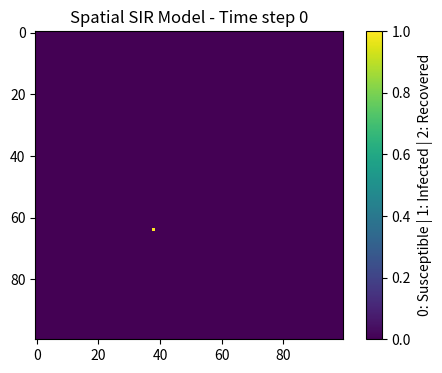
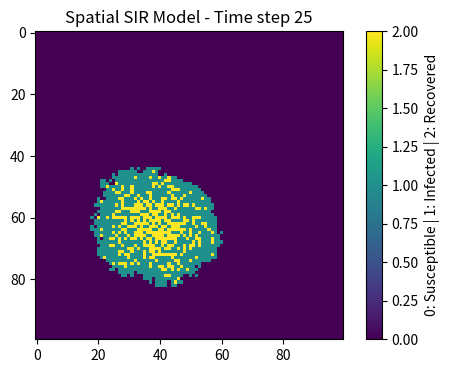
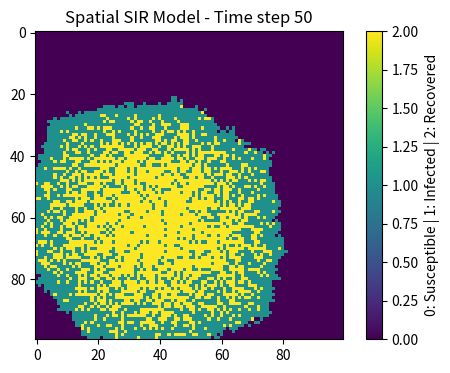
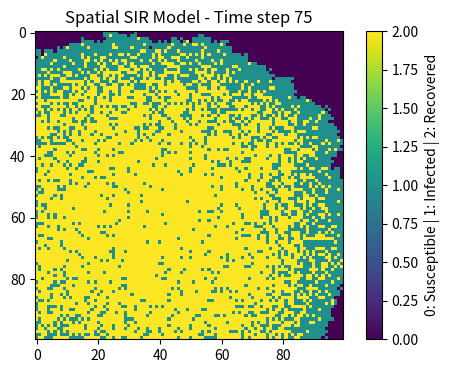
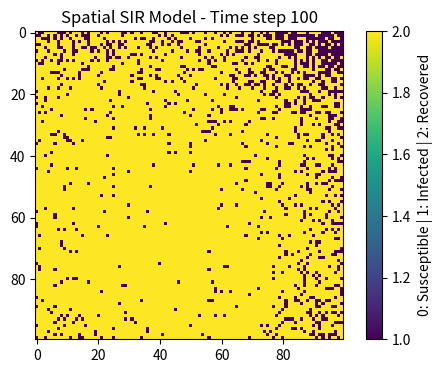

These figures' Python source, in order:
import numpy as np
import matplotlib.pyplot as plt

# Initialize 100x100 grid: 0=Susceptible, 1=Infected, 2=Recovered
population = np.zeros((100, 100), dtype=int)

# Random initial infection
outbreak = np.random.choice(range(100), 2)
population[outbreak[0], outbreak[1]] = 1

# Model parameters
beta = 0.3
gamma = 0.05
total_steps = 100

# Time points to plot (show spread and recovery process)
plot_time_points = [0, 25, 50, 75, 100]

# Main simulation loop
for t in range(total_steps + 1):
    # Plot heatmap at specified time points
    if t in plot_time_points:
        plt.figure(figsize=(6, 4), dpi=150)
        plt.imshow(population, cmap="viridis", interpolation="nearest")
        plt.colorbar(label="0: Susceptible | 1: Infected | 2: Recovered")
        plt.title(f"Spatial SIR Model - Time step {t}")
        plt.savefig(f'spatial_SIR_t{t}.png')
        plt.show()

    # Prepare new infections (synchronous update)
    new_infected = np.zeros_like(population)
    infected_rows, infected_cols = np.where(population == 1)

    # Infect 8 neighbors
    for i, j in zip(infected_rows, infected_cols):
        for di in (-1, 0, 1):
            for dj in (-1, 0, 1):
                if di == 0 and dj == 0:
                    continue  # Skip self
                ni, nj = i + di, j + dj
                if 0 <= ni < 100 and 0 <= nj < 100:
                    if population[ni, nj] == 0 and np.random.rand() < beta:
                        new_infected[ni, nj] = 1

    # Recovery process
    new_recovered = (population == 1) & (np.random.rand(100, 100) < gamma)

    # Update population states
    population[new_infected == 1] = 1
    population[new_recovered] = 2
